Run: headless pygame with SDL's dummy video driver; simulated clock (each Clock.tick advances the game by its frame time, no real sleeping); random seed 0; keys injected as events and as key.get_pressed() state; no mouse input.
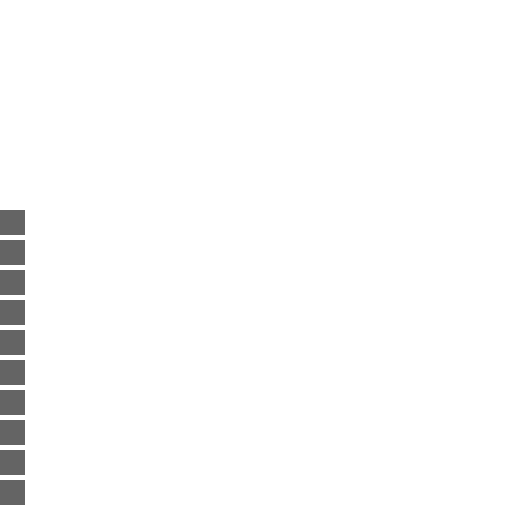
Frame 1 of 1 · flips 1–60 · no input (game ended)

The pygame program that drew these frames:

# import the pygame module, so you can use it
import time
import pygame, sys
from pygame.locals import *

# define a variable to control the main loop
running = True

SEG_size = 25
SEG_spacing = 5

# define qiut function
def quit():
    # change the value to False, to exit the main loop
    running = False
    pygame.quit()
    sys.exit()

#snake segment class
class Segment:
    Xpos = 0
    Ypos = 0
    Last_Xpos = 0
    Last_Ypos = 0

    def __init__(self,X,Y):
        self.Xpos = X
        self.Ypos = Y

    
    def draw(self,screen):
        pygame.draw.rect(screen,(100,100,100),(self.Xpos,self.Ypos,SEG_size,SEG_size))

    def update(self,X,Y):
        self.Last_Xpos = self.Xpos
        self.Last_Ypos = self.Ypos

        self.Xpos = X
        self.Ypos = Y


#snake class
class Snake:
    Alive = True
    SEG = []
    Xpos = 0
    Ypos = 0
    direction = 'D'
    Snake_length = 10

    def __init__(self,X,Y):
        
        self.Xpos = X
        self.Ypos = Y
        for i in range(self.Snake_length):
            if i == 0:
                self.SEG.append(Segment(0,0))
            else:
                self.SEG.append(Segment(-SEG_size,-50))
        
    def draw(self,screen):
        for i in range(self.Snake_length):
            self.SEG[i].draw(screen)

    def update(self):
        #move snake head in set direction
        if self.direction == 'R':
            self.SEG[0].update(self.SEG[0].Xpos+SEG_size+SEG_spacing,self.SEG[0].Ypos)
        if self.direction == 'L':
            self.SEG[0].update(self.SEG[0].Xpos-SEG_size-SEG_spacing,self.SEG[0].Ypos)
        if self.direction == 'U':
            self.SEG[0].update(self.SEG[0].Xpos,self.SEG[0].Ypos-SEG_size-SEG_spacing)
        if self.direction == 'D':
            self.SEG[0].update(self.SEG[0].Xpos,self.SEG[0].Ypos+SEG_size+SEG_spacing)
        #move snake body
        for i in range(self.Snake_length-1):
            self.SEG[i+1].update(self.SEG[i].Last_Xpos,self.SEG[i].Last_Ypos)
        #check for colision with map border
            if self.SEG[0].Xpos+SEG_size > 505 or self.SEG[0].Xpos+SEG_size < 0 or self.SEG[0].Ypos+SEG_size > 505 or self.SEG[0].Ypos+SEG_size < 0:
                self.Alive = False
        #check for colision with itself
            for i in range(self.Snake_length-1):
                if self.SEG[0].Xpos == self.SEG[i+1].Xpos and self.SEG[0].Ypos == self.SEG[i+1].Ypos:
                    self.Alive = False

    def change_direction(self,d):
        self.direction = d


# define a main function
def main():
    
     
    # initialize the pygame module
    pygame.init()
    # set caption
    pygame.display.set_caption("Snake v. 0.0.3")

     
    # create a surface on screen that has the size of 240 x 180
    screen = pygame.display.set_mode((505,505))

    SNK = Snake(10,10) 

     
    # main loop
    while running:
        #fill screen with white color
        if SNK.Alive == False:
            quit()
        screen.fill((255,255,255))
        #update screen
        SNK.draw(screen)  
        SNK.update()    
        pygame.display.update()
        time.sleep(0.5)
        # event handling, gets all event from the event queue
        for event in pygame.event.get():
            # only do something if the event is of type QUIT
            if event.type == pygame.QUIT:
                quit()

            #set movment direction   
            if event.type == pygame.KEYDOWN:
                if event.key == K_w:
                    SNK.change_direction('U')
                if event.key == K_s:
                    SNK.change_direction('D')
                if event.key == K_a:
                    SNK.change_direction('L')
                if event.key == K_d:
                    SNK.change_direction('R')
  
main()
